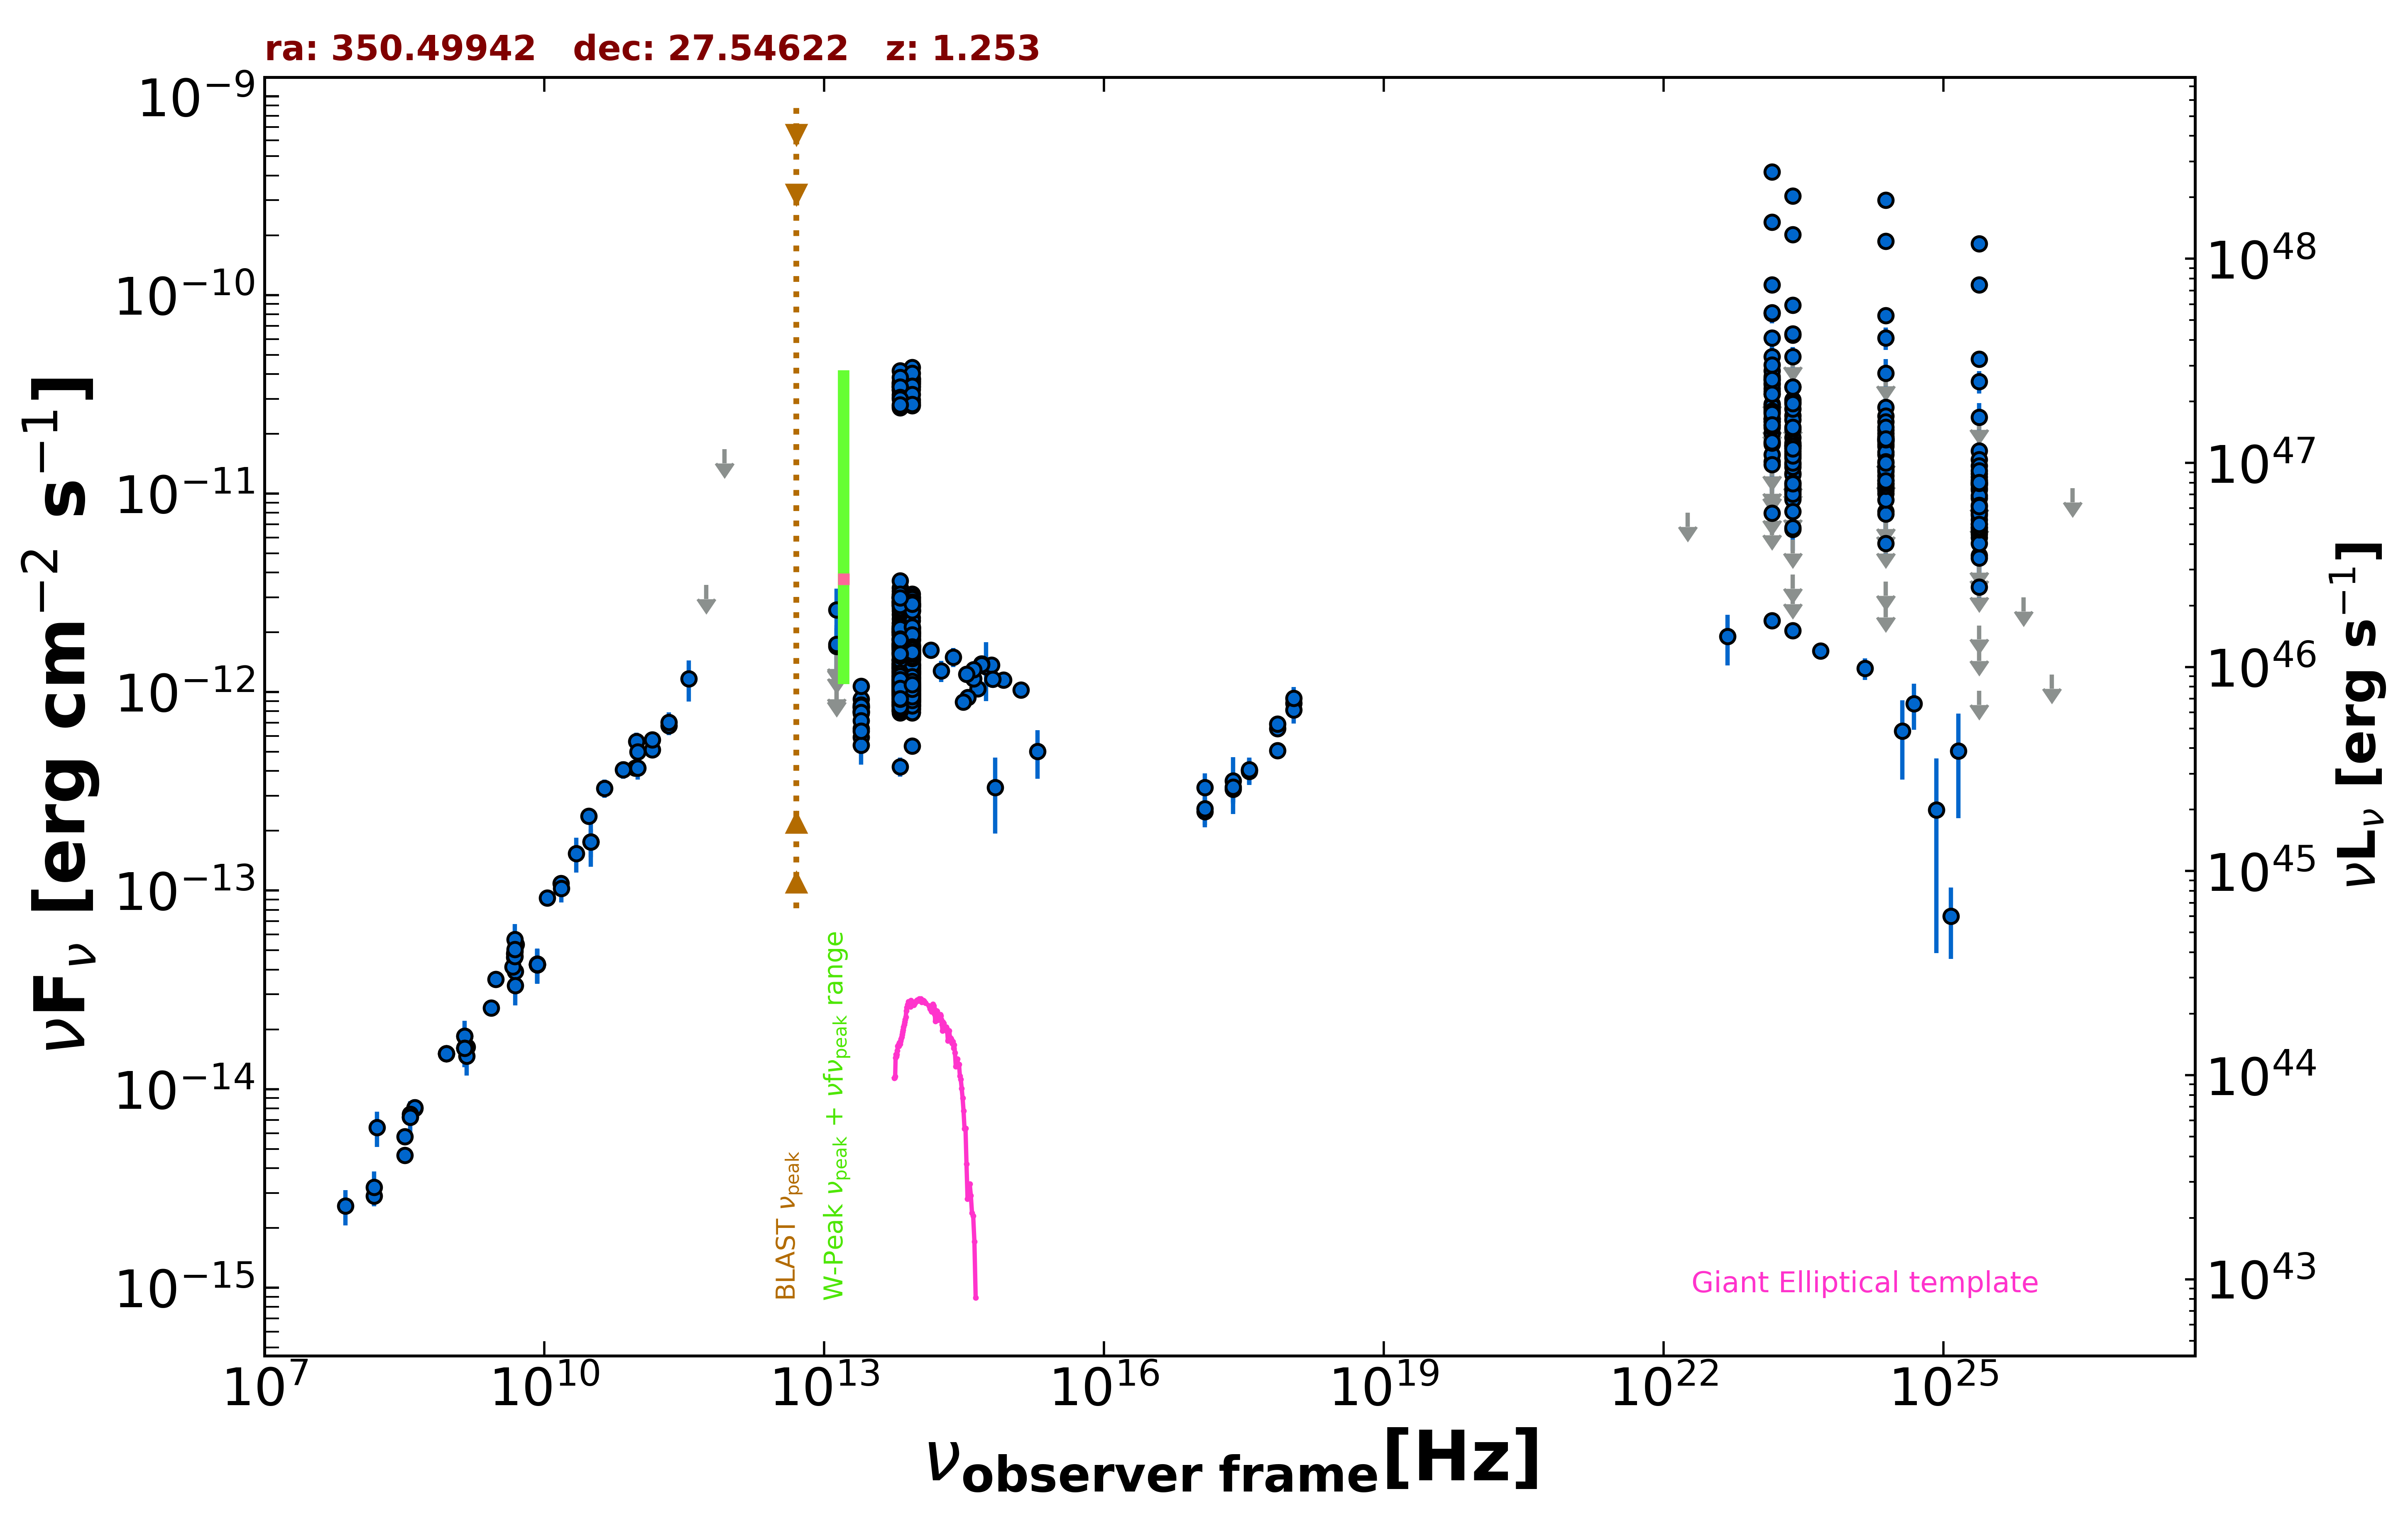

Values plotted in this chart, from the file beside it:
freq., flux, err_flux, MJD_start, MJD_end, flag, catalog, reference
1.400e+09, 1.845e-14, 5.500e-16, 55000, 55000, , NVSS, Condon et al. 1998  AJ  115  1693
8.870e+08, 1.507e-14, 1.060e-15, 55000, 55000, , RACS, Hale et al. 2021  PASA  38  e058
8.870e+08, 1.507e-14, 1.060e-15, 55000, 55000, , RACS, Hale et al. 2021  PASA  38  e058
8.870e+08, 1.507e-14, 1.060e-15, 55000, 55000, , RACS, Hale et al. 2021  PASA  38  e058
3.000e+09, 3.569e-14, 1.100e-16, 55000, 55000, , VLASSQL, Gordon et al. 2021  ApJS  255  30
2.418e+17, 3.568e-13, 1.141e-13, 55000, 55000, , RASS, Boller et al. 2016  A&A  103  1
2.418e+17, 3.238e-13, 4.955e-14, 55600, 55708, , 1OUSX, Giommi et al. in preparation
1.209e+17, 2.495e-13, 4.175e-14, 55600, 55708, , 1OUSX, Giommi et al. in preparation
3.627e+17, 3.980e-13, 5.740e-14, 55600, 55708, , 1OUSX, Giommi et al. in preparation
7.253e+17, 6.550e-13, 5.610e-14, 55600, 55708, , 1OUSX, Giommi et al. in preparation
1.088e+18, 8.771e-13, 1.185e-13, 55600, 55708, , 1OUSX, Giommi et al. in preparation
7.253e+17, 5.083e-13, 4.650e-14, 55000, 55000, , 2SXPS, Evans et al. 2020  ApJS  247  54
1.209e+17, 3.308e-13, 5.845e-14, 55000, 55000, , 2SXPS, Evans et al. 2020  ApJS  247  54
3.627e+17, 4.047e-13, 6.365e-14, 55000, 55000, , 2SXPS, Evans et al. 2020  ApJS  247  54
1.088e+18, 8.139e-13, 1.187e-13, 55000, 55000, , 2SXPS, Evans et al. 2020  ApJS  247  54
1.500e+08, 2.896e-15, 2.900e-16, 55000, 55000, , TGSS150, Intema et al. 2017  A&A  598  A781
8.400e+09, 4.250e-14, 0.000e+00, 55000, 55000, , CRATES, Healey et al. 2007  ApJS  171  61
4.800e+09, 4.618e-14, 4.080e-15, 55000, 55000, , GB6, Gregory et al. 1996  ApJS  103  427
4.800e+09, 4.824e-14, 6.340e-15, 55000, 55000, , GB87, Gregory et al. 1992  VizieR  VIII/14/j20…
4.900e+09, 3.920e-14, 1.960e-15, 55000, 55000, , KUEHR, Kuehr et al. 1981  A&AS  45  367
4.585e+09, 4.126e-14, 2.295e-15, 55000, 55000, , KUEHR, Kuehr et al. 1981  A&AS  45  367
1.480e+09, 1.628e-14, 8.900e-16, 55000, 55000, , KUEHR, Kuehr et al. 1981  A&AS  45  367
3.180e+08, 5.756e-15, 2.860e-16, 55000, 55000, , KUEHR, Kuehr et al. 1981  A&AS  45  367
3.140e+10, 1.758e-13, 2.825e-14, 55000, 55000, , KUEHR, Kuehr et al. 1981  A&AS  45  367
3.140e+10, 1.758e-13, 4.395e-14, 55000, 55000, , KUEHR, Kuehr et al. 1981  A&AS  45  367
1.506e+10, 1.085e-13, 1.054e-14, 55000, 55000, , KUEHR, Kuehr et al. 1981  A&AS  45  367
4.080e+08, 7.997e-15, 8.570e-16, 55000, 55000, , KUEHR, Kuehr et al. 1981  A&AS  45  367
2.700e+09, 2.565e-14, 5.400e-16, 55000, 55000, , KUEHR, Kuehr et al. 1981  A&AS  45  367
5.000e+09, 5.350e-14, 1.500e-15, 55000, 55000, , KUEHR, Kuehr et al. 1981  A&AS  45  367
3.180e+08, 4.643e-15, 2.225e-16, 55000, 55000, , KUEHR, Kuehr et al. 1981  A&AS  45  367
1.070e+10, 9.198e-14, 4.275e-15, 55000, 55000, , KUEHR, Kuehr et al. 1981  A&AS  45  367
1.530e+10, 1.025e-13, 1.529e-14, 55000, 55000, , KUEHR, Kuehr et al. 1981  A&AS  45  367
4.080e+08, 8.078e-15, 8.160e-16, 55000, 55000, , KUEHR, Kuehr et al. 1981  A&AS  45  367
3.650e+08, 7.227e-15, 6.210e-16, 55000, 55000, , KUEHR, Kuehr et al. 1981  A&AS  45  367
1.410e+09, 1.622e-14, 1.450e-16, 55000, 55000, , KUEHR, Kuehr et al. 1981  A&AS  45  367
4.850e+09, 4.928e-14, 0.000e+00, 55000, 55000, , NORTH20, White and Becker  1992  ApJS  79  331
1.400e+09, 1.616e-14, 0.000e+00, 55000, 55000, , NORTH20, White and Becker  1992  ApJS  79  331
3.650e+08, 7.479e-15, 0.000e+00, 55000, 55000, , NORTH20, White and Becker  1992  ApJS  79  331
9.435e+10, 4.151e-13, 1.885e-14, 56074, 56074, , ALMA, Bonato et al. 2019  MNRAS  485  1188
9.746e+10, 5.653e-13, 5.845e-14, 57216, 57216, , ALMA, Bonato et al. 2019  MNRAS  485  1188
1.000e+11, 4.144e-13, 5.225e-14, 55000, 55000, , PCCS2100, GHz The Planck Collaboration 2018  A&A  …
1.430e+11, 5.132e-13, 4.620e-14, 55000, 55000, , PCCS2143, GHz The Planck Collaboration 2018  A&A  …
2.170e+11, 6.769e-13, 6.990e-14, 55000, 55000, , PCCS2217, GHz The Planck Collaboration 2018  A&A  …
3.000e+10, 2.368e-13, 1.630e-14, 55000, 55000, , PCNT, The Planck Collaboration 2018  A&A  619 …
4.400e+10, 3.277e-13, 3.455e-14, 55000, 55000, , PCNT, The Planck Collaboration 2018  A&A  619 …
7.000e+10, 4.065e-13, 4.100e-14, 55000, 55000, , PCNT, The Planck Collaboration 2018  A&A  619 …
1.000e+11, 5.010e-13, 3.290e-14, 55000, 55000, , PCNT, The Planck Collaboration 2018  A&A  619 …
1.430e+11, 5.741e-13, 4.560e-14, 55000, 55000, , PCNT, The Planck Collaboration 2018  A&A  619 …
2.170e+11, 7.050e-13, 8.370e-14, 55000, 55000, , PCNT, The Planck Collaboration 2018  A&A  619 …
3.530e+11, 1.169e-12, 2.720e-13, 55000, 55000, , PCNT, The Planck Collaboration 2018  A&A  619 …
5.450e+11, 3.465e-12, 0.000e+00, 55000, 55000, UL, PCNT, The Planck Collaboration 2018  A&A  619 …
8.570e+11, 1.672e-11, 0.000e+00, 55000, 55000, UL, PCNT, The Planck Collaboration 2018  A&A  619 …
1.389e+14, 1.626e-12, 1.125e-13, 55000, 55000, , 2MASS, Skrutskie et al. 2006  AJ  131  1163
1.804e+14, 1.278e-12, 1.565e-13, 55000, 55000, , 2MASS, Skrutskie et al. 2006  AJ  131  1163
2.427e+14, 1.501e-12, 1.635e-13, 55000, 55000, , 2MASS, Skrutskie et al. 2006  AJ  131  1163
8.817e+13, 1.102e-12, 3.500e-15, 55000, 55000, , UNWISE, Schlafly et al. 2019  ApJS  240  30
6.517e+13, 1.153e-12, 4.500e-15, 55000, 55000, , UNWISE, Schlafly et al. 2019  ApJS  240  30
8.817e+13, 1.065e-12, 2.550e-14, 55000, 55000, , WISE, Wright et al. 2010  AJ  140  1868
6.517e+13, 1.063e-12, 2.350e-14, 55000, 55000, , WISE, Wright et al. 2010  AJ  140  1868
2.498e+13, 7.840e-13, 3.540e-14, 55000, 55000, , WISE, Wright et al. 2010  AJ  140  1868
... 931 more rows
